Photos from the image-classification dataset "data" in the GitHub repository 7Solomon/image_recognition_for_simplified_structures. Its 5 classes are: 0 gelenk, 1 festlager, 2 loslager, 3 biegesteife ecke, normal force hinge.

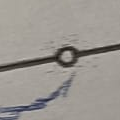
Label: 0 gelenk

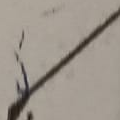
Label: 3 biegesteife ecke

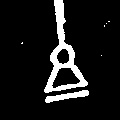
Label: 2 loslager

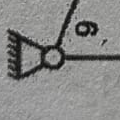
Label: 1 festlager

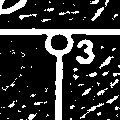
Label: 0 gelenk

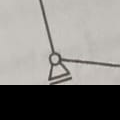
Label: 2 loslager
